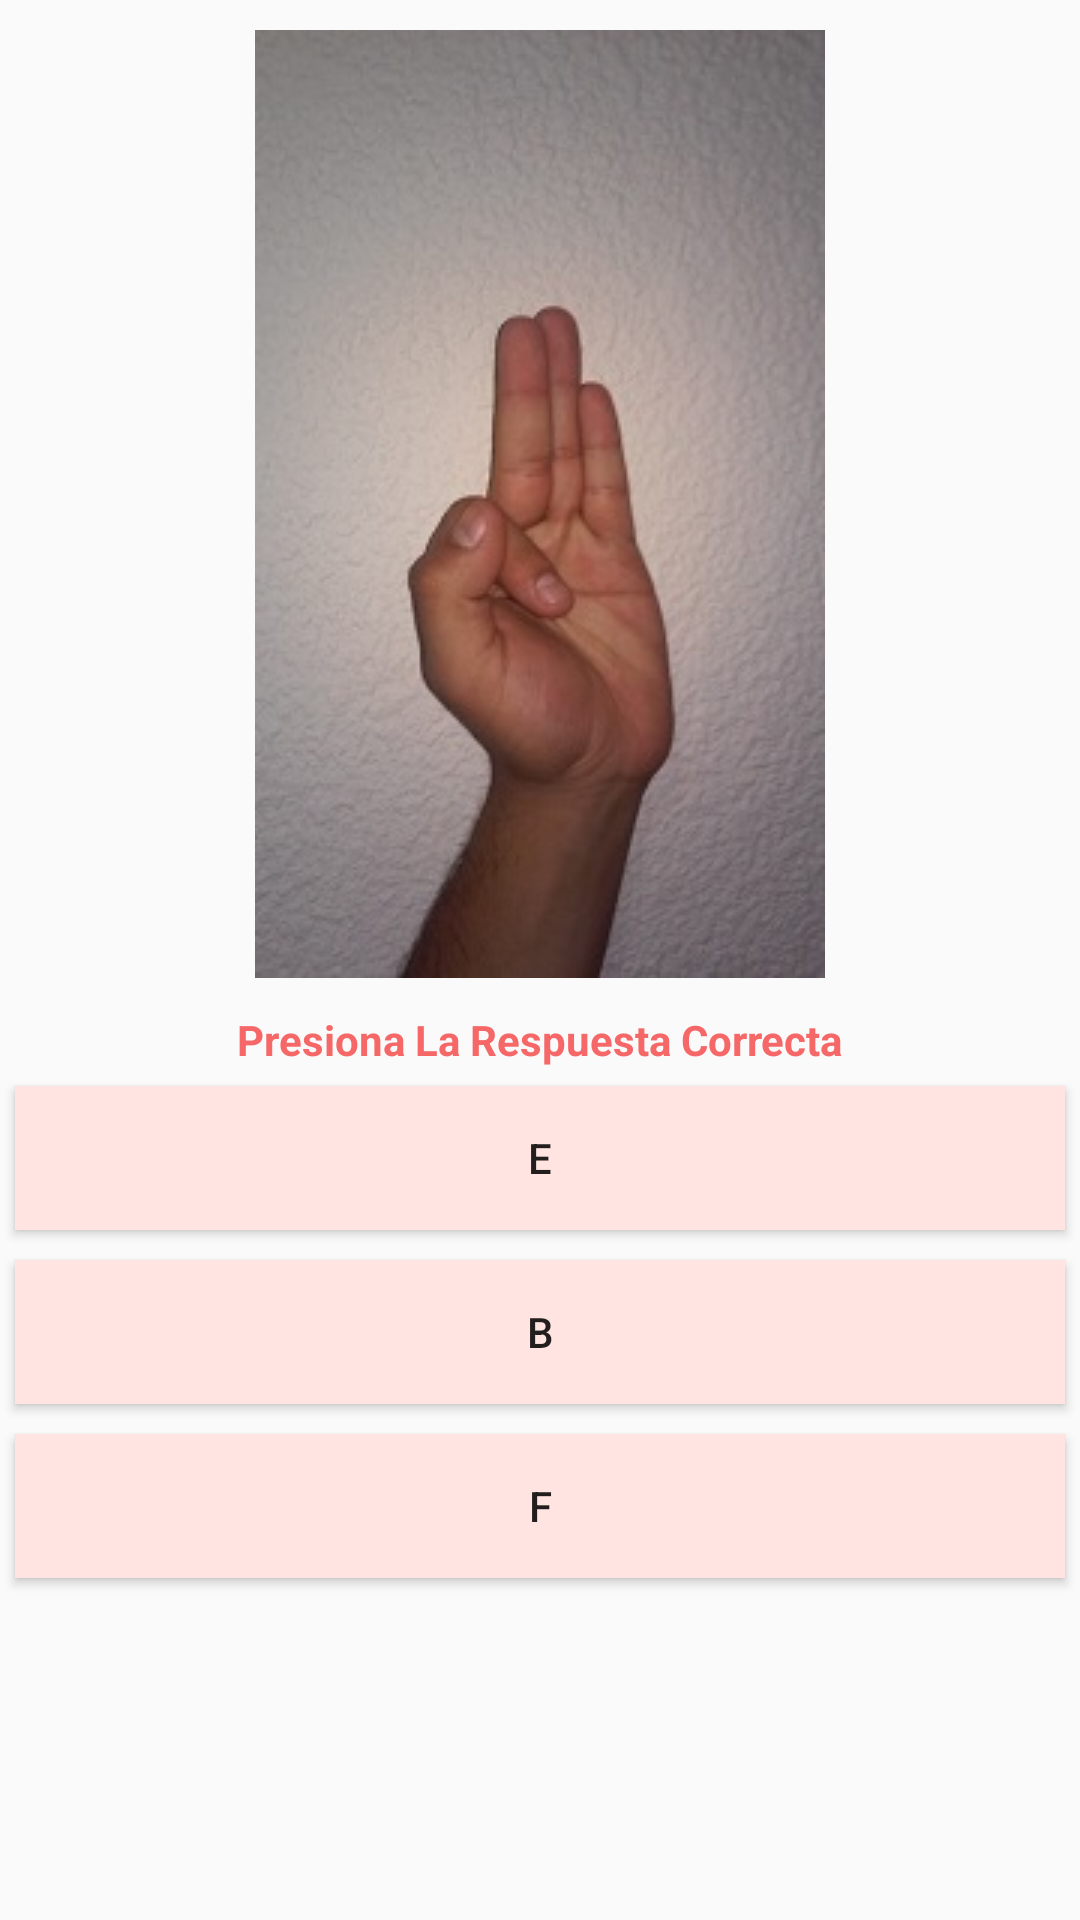

Reconstruct the res/layout file that produces this screen, plus the resources it refers to.
<!-- AndroidManifest.xml: application theme AppTheme -->
<!-- res/layout/juegocinco.xml -->
<?xml version="1.0" encoding="utf-8"?>
<LinearLayout xmlns:android="http://schemas.android.com/apk/res/android"
    android:layout_width="match_parent"
    android:layout_height="match_parent"
    android:orientation="vertical">

    <ImageView
        android:layout_width="wrap_content"
        android:layout_height="wrap_content"
        android:src="@drawable/f"
        android:layout_gravity="center_horizontal"
        android:padding="10dp"/>
    <TextView
        android:layout_width="wrap_content"
        android:layout_height="wrap_content"
        android:text="Presiona La Respuesta Correcta"
        android:layout_gravity="center_horizontal"
        android:padding="1dp"
        android:textColor="#f66868"
        android:textStyle="bold"/>
    <Button
        android:layout_width="match_parent"
        android:layout_height="wrap_content"
        android:text="E"
        android:layout_margin="5dp"
        android:layout_marginBottom="3dp"
        android:id="@+id/respuestasiete"
        android:onClick="respuestaIncorrecta"
        android:background="#ffe4e1"/>
    <Button
        android:layout_width="match_parent"
        android:layout_height="wrap_content"
        android:background="#ffe4e1"
        android:text="B"
        android:layout_margin="5dp"
        android:layout_marginBottom="3dp"
        android:id="@+id/respuestaocho"
        android:onClick="respuestaIncorrecta"/>
    <Button
        android:layout_width="match_parent"
        android:layout_height="wrap_content"
        android:background="#ffe4e1"
        android:text="F"
        android:layout_margin="5dp"
        android:layout_marginBottom="3dp"
        android:id="@+id/respuestanueve"
        android:onClick="respuestaCorrecta"/>

</LinearLayout>
<!-- resources referenced by this layout -->
<resources>
  <!-- drawable f: jpg bitmap (drawable, 38417 bytes) -->
  <style name="AppTheme" parent="Theme.AppCompat.Light.DarkActionBar">
          
      </style>
</resources>
